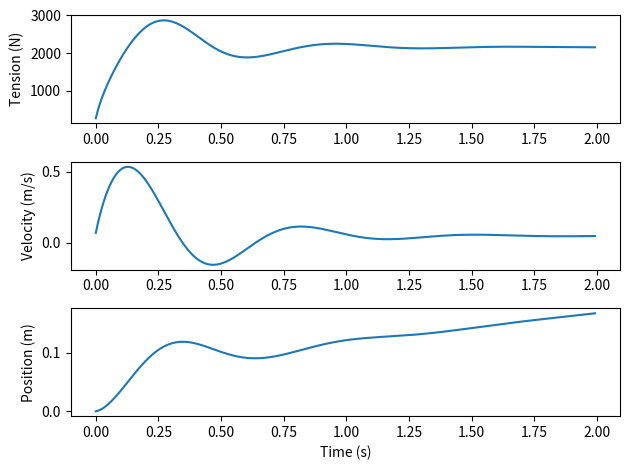

This figure's Python source:
"""
BME 355 - Assignment 1 Q2
BME355_2.py
[redacted]
[redacted]
2020/02/09
"""

import numpy as np
import matplotlib.pyplot as plt
import scipy.linalg as la

a,b = 1000,1        #force-velocity curve const
alpha = 20000       #spring const (N/m)
p0 = 2000           #isometric force (N)
g= 9.807            #gravity
m=220               #mass (kg)

def f(x):
    """
    :param x: state vector
    :return: derivative of state vector wrt time
    """
    return np.array([
        alpha * (x[1] + b*(p0-x[0])/(x[0]+a)),
        g - x[0]/m,
        x[1]
    ])

dt = 0.0078125
time = np.arange(0,2,dt)
x = np.array([0,0,0])
x_trajectory = []
for t in time:
    # x = x + dt*f(x)
    xa = f(x)
    xb = f(x+dt*xa)
    x = x+1/2*dt*(xb+xa)
    x_trajectory.append(x)




x_trajectory = np.array(x_trajectory)
plt.subplot(3,1,1)
plt.plot(time, x_trajectory[:,0])
plt.ylabel('Tension (N)')
plt.subplot(3,1,2)
plt.plot(time, x_trajectory[:,1])
plt.ylabel('Velocity (m/s)')
plt.subplot(3,1,3)
plt.plot(time, x_trajectory[:,2])
plt.ylabel('Position (m)')
plt.xlabel('Time (s)')
plt.tight_layout()
plt.savefig('Q2_0.0078125dt.png')
plt.show()

#Trapezoidal method
# smthn smth smthn

